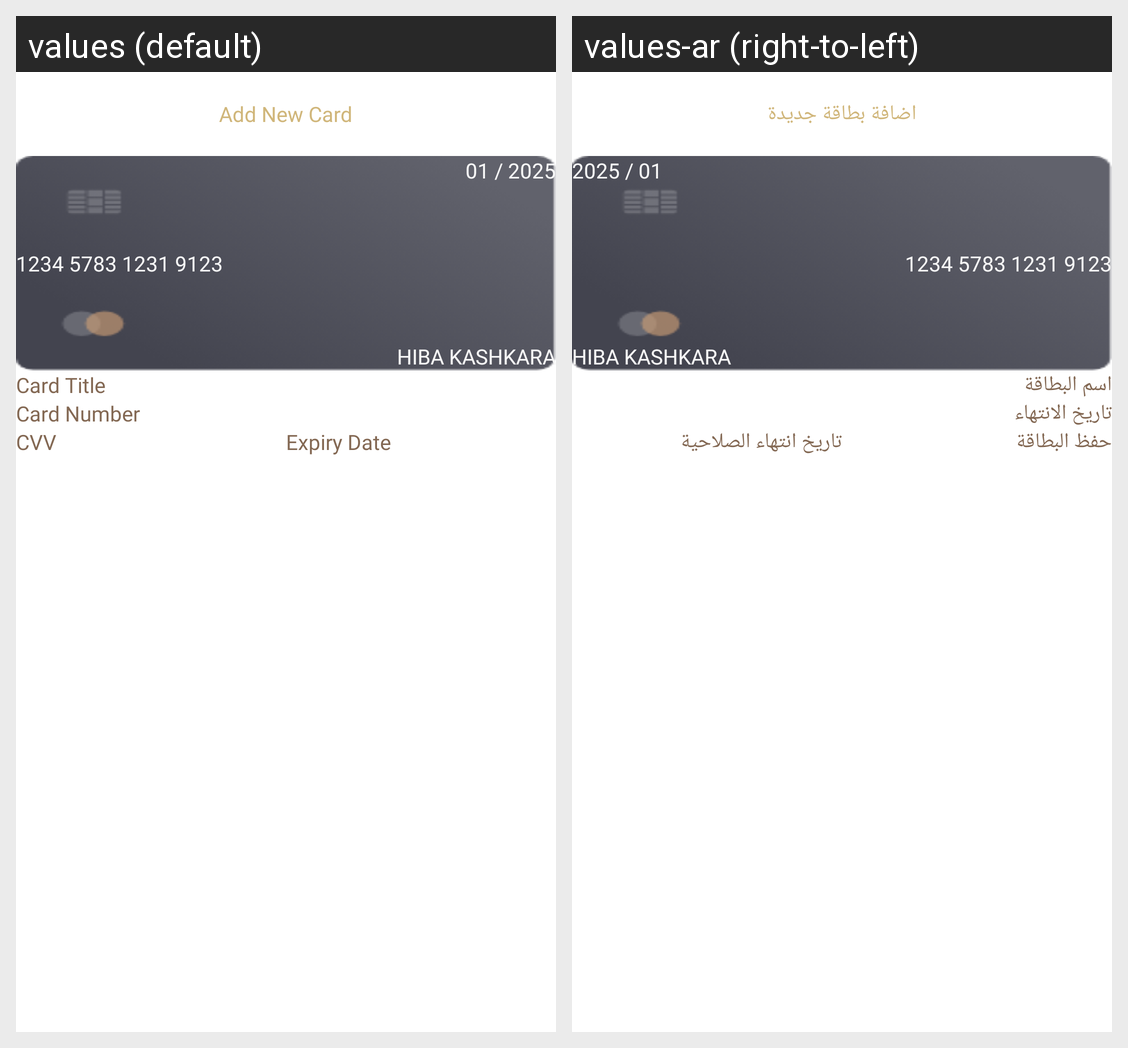

Here is an Android app screen in its default locale and in the app's own translations. Write out the translated-string differences for the strings that appear on this screen.
Android screen res/layout/activity_add_new_card.xml rendered under 2 locales, left to right: values (default), values-ar (right-to-left). Device: Nexus 5 (rendered at 1080×1920; each locale shown at half size, 540×960, under a caption strip naming it); theme Theme.HeenaSupplier.
Strings drawn on this screen, with the default value and each locale's value (text and hints the layout hard-codes, and strings that could not be matched under every locale, appear in the picture but are not listed):

add_new_card
  values: Add New Card
  values-ar: اضافة بطاقة جديدة

card_title
  values: Card Title
  values-ar: اسم البطاقة

card_number
  values: Card Number
  values-ar: تاريخ الانتهاء

cvv
  values: CVV
  values-ar: حفظ البطاقة

expiry_date
  values: Expiry Date
  values-ar: تاريخ انتهاء الصلاحية
